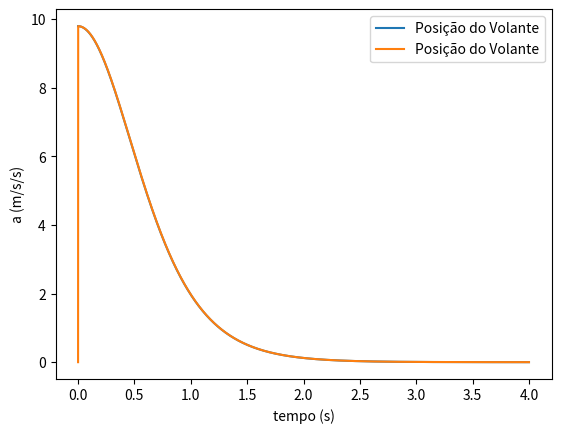

Here is the Python script that generated this plot:
# -*- coding: utf-8 -*-
"""
Created on Mon Mar 21 17:48:57 2022

[redacted]
"""

import matplotlib.pyplot as plt
import numpy as np

t = np.linspace(0,4,4000)
g = 9.8
vt = 6.80 # m/s
ace2 = np.zeros(t.size)

v = vt*np.tanh(g*t/vt) # calculo do array da velocidade

ace = g/np.cosh(g*t/vt)**2 # equaçao da acelaração incluindo velocidade terminal (derivada da equação de velocidade)

for i in range(0, t.size-1):
    ace2[i+1] = g-g/(vt*vt)*v[i]*abs(v[i]) # usando metodo de euler para verificar se a equaçao resultante da derivada é equivalente
                                           # á equação a(t) = g - (g/vt^2) * vy * |vy|, vt = velocidade terminal, vy = velocidade do instante anterior
    
fig = plt.figure()
ax = fig.add_subplot(1,1,1)

ax.set_xlabel('tempo (s)')
ax.set_ylabel('a (m/s/s)')
ax.plot(t, ace, label='Posição do Volante')
ax.plot(t, ace2, label='Posição do Volante')

plt.legend()
